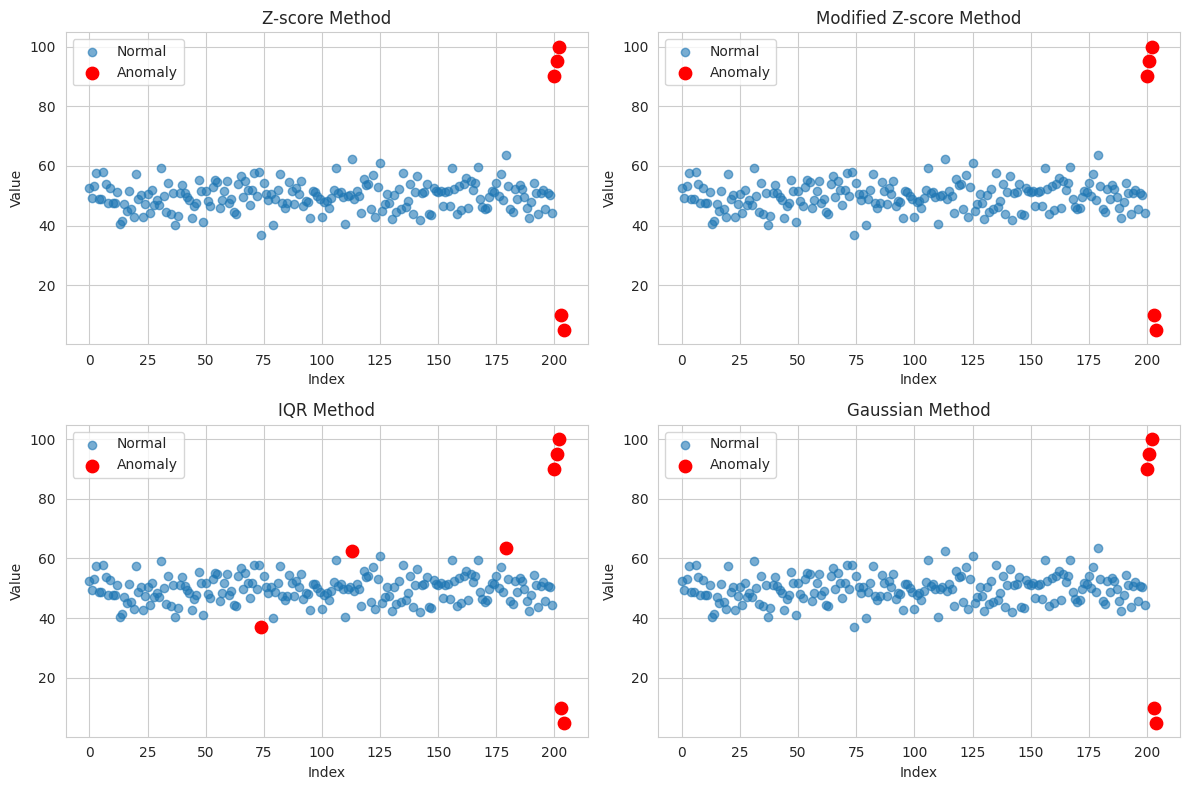

Recreate this plot in Python.
# Python script to demonstrate anomaly detection using statistical methods
# with visualisation

# Import the required modules
import matplotlib.pyplot as plt
import numpy as np
import seaborn as sns
from scipy import stats

# ---------------------------------------------------------------------
# 1. Generate a synthetic dataset
# ---------------------------------------------------------------------
np.random.seed(42)  # For reproducibility

# Normal data
normal_data = np.random.normal(loc=50, scale=5, size=200)

# Inject some anomalies
anomalies = np.array([90, 95, 100, 10, 5])

# Combine the above into a single dataset
data = np.concatenate([normal_data, anomalies])


# ---------------------------------------------------------------------
# 2. Z-score method
# ---------------------------------------------------------------------
def z_score_detection(data, threshold=3):
    # TODO: Document function
    """

    """
    z_scores = np.abs(stats.zscore(data))
    return z_scores > threshold


# ---------------------------------------------------------------------
# 3. Modified Z-score Method
# ---------------------------------------------------------------------
def modified_z_score_detection(data, threshold=3.5):
    # TODO: Document function
    """
    Detect anomalies using the Modified Z-Score Detection method (based on media).

    More robust to outliers than standard z-score.
    """
    median = np.median(data)
    mad = np.median(np.abs(data - median))  # Median Absolute Deviation

    modified_z_scores = .6745 * (data - median) / mad
    return np.abs(modified_z_scores) > threshold


# ---------------------------------------------------------------------
# 4. IQR Method
# ---------------------------------------------------------------------
def iqr_detection(data):
    """

    """
    Q1 = np.percentile(data, 25)
    Q3 = np.percentile(data, 75)
    IQR = Q3 - Q1

    lower_bound = Q1 - 1.5 * IQR
    upper_bound = Q3 + 1.5 * IQR

    return (data < lower_bound) | (data > upper_bound)


# ---------------------------------------------------------------------
# 5. Gaussian Probability Method
# ---------------------------------------------------------------------
def gaussian_detection(data, threshold=.01):
    """

    """
    mean = np.mean(data)
    std = np.std(data)

    probabilities = stats.norm.pdf(data, mean, std)
    return probabilities < threshold


# ---------------------------------------------------------------------
# 6. Apply the above methods
# ---------------------------------------------------------------------
z_anomalies = z_score_detection(data)
mod_z_anomalies = modified_z_score_detection(data)
iqr_anomalies = iqr_detection(data)
gaussian_anomalies = gaussian_detection(data)

# ---------------------------------------------------------------------
# 7. Visualisation
# ---------------------------------------------------------------------
plt.figure(figsize=(12, 8))
sns.set_style("whitegrid")

methods = [
    ("Z-score", z_anomalies),
    ("Modified Z-score", mod_z_anomalies),
    ("IQR", iqr_anomalies),
    ("Gaussian", gaussian_anomalies)
]

for n, (title, mask) in enumerate(methods, 1):
    plt.subplot(2, 2, n)

    # Plot the normal points
    plt.scatter(range(len(data)), data, label="Normal",alpha=0.6)

    # Highlight anomalies
    plt.scatter(
        np.where(mask),
        data[mask],
        color="red",
        label="Anomaly",
        s=80
    )

    plt.title(f"{title} Method")
    plt.xlabel("Index")
    plt.ylabel("Value")
    plt.legend()

plt.tight_layout()
plt.show()
